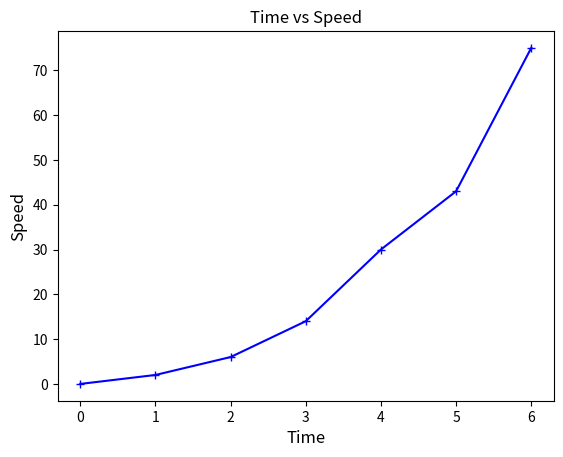

Python code for this plot:
import matplotlib.pyplot as plt

x = [0, 1, 2, 3, 4, 5, 6]
y = [0, 2, 6, 14, 30, 43, 75]

# Set the axes headings
plt.ylabel('Speed', fontsize=12)
plt.xlabel('Time', fontsize=12)

# Title
plt.title('Time vs Speed')

# Plot and display the graph
plt.plot(x, y, 'b+-')
plt.show()
